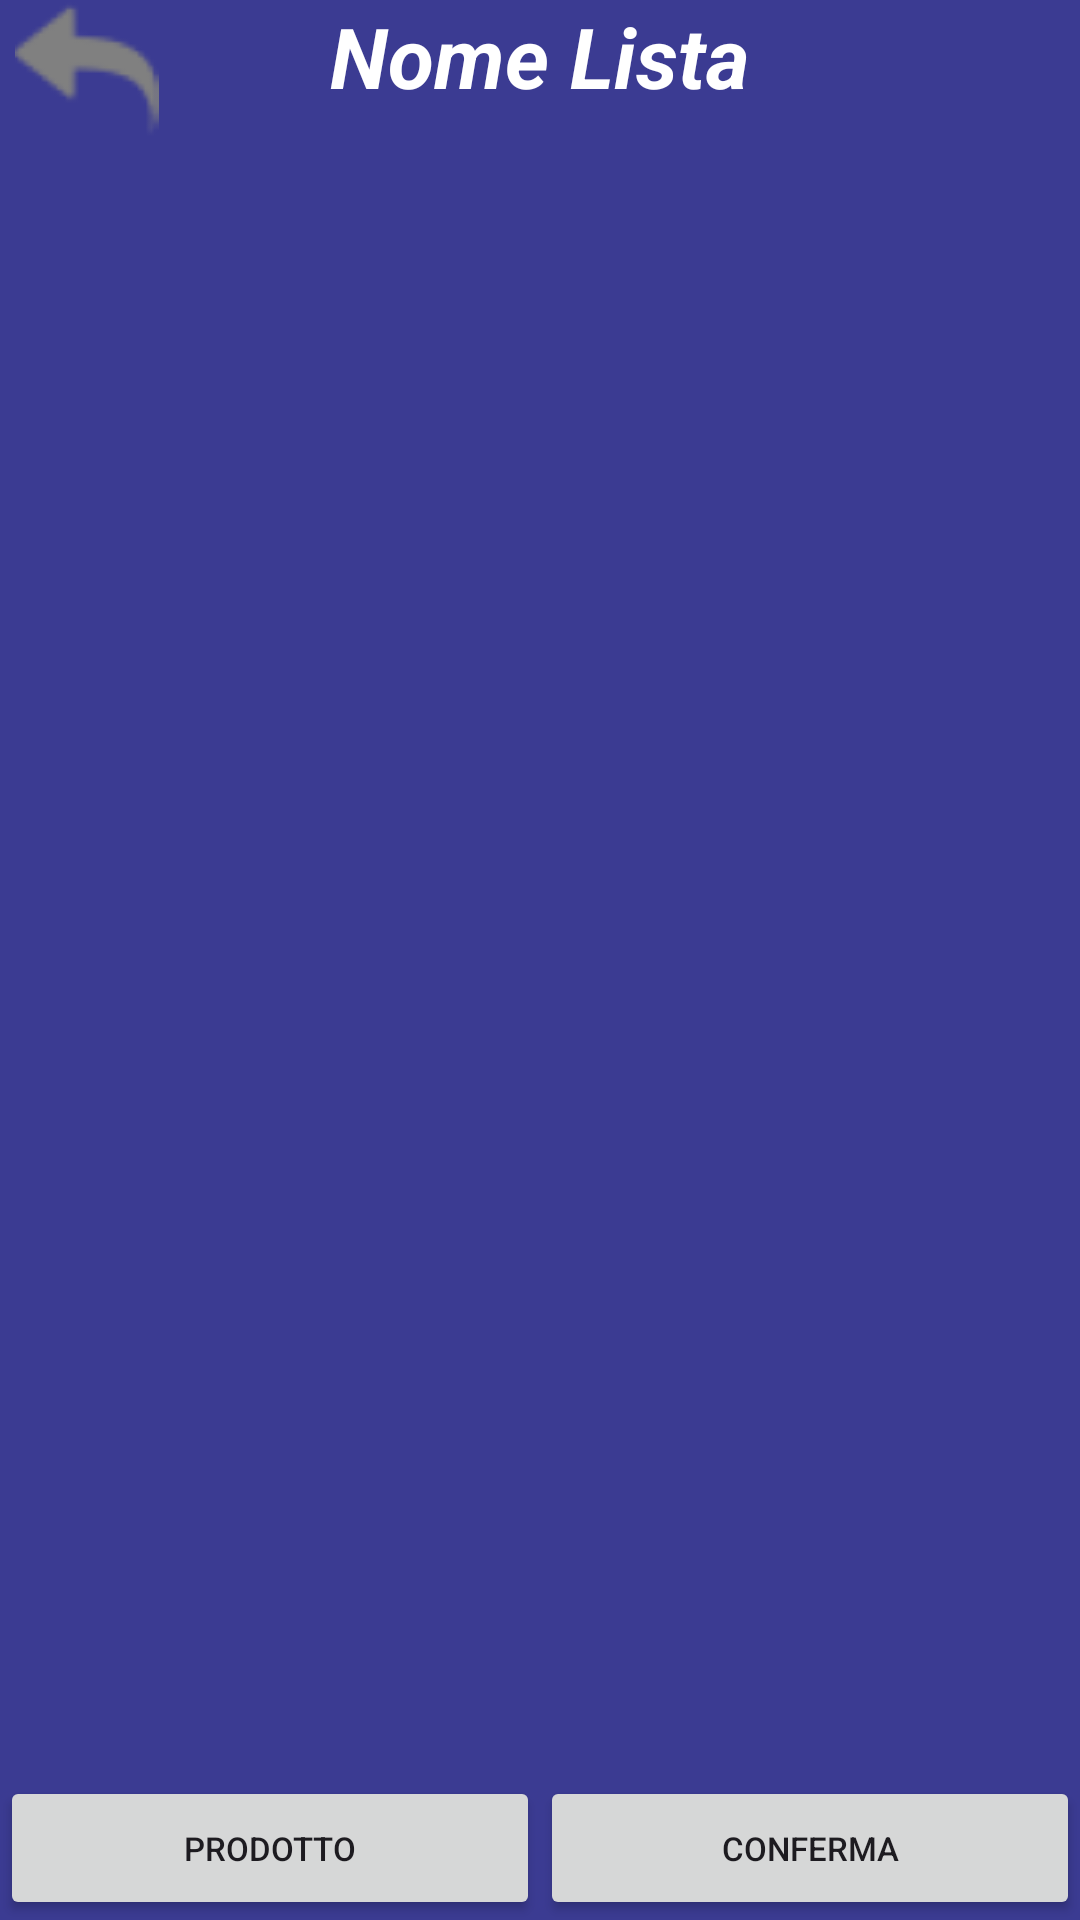

Write the Android layout XML for this screen, with the resource values it uses.
<!-- AndroidManifest.xml: application theme Theme.ShoppingList -->
<!-- res/layout/activity_creation_list.xml -->
<?xml version="1.0" encoding="utf-8"?>
<androidx.constraintlayout.widget.ConstraintLayout
    xmlns:android="http://schemas.android.com/apk/res/android"
    xmlns:app="http://schemas.android.com/apk/res-auto"
    xmlns:tools="http://schemas.android.com/tools"
    android:layout_width="match_parent"
    android:layout_height="match_parent"
    android:background="@color/lavender"
    android:orientation="vertical">

    <androidx.constraintlayout.widget.Guideline
        android:id="@+id/guideline_horizontal"
        android:layout_width="wrap_content"
        android:layout_height="wrap_content"
        android:orientation="horizontal"
        app:layout_constraintGuide_percent="0.8" />

    <TextView
        android:id="@+id/textView_list"
        android:layout_width="wrap_content"
        android:layout_height="wrap_content"
        android:text="@string/nome_lista"
        android:textColor="@color/white"
        android:textSize="28sp"
        android:textStyle="bold|italic"
        app:layout_constraintEnd_toEndOf="parent"
        app:layout_constraintStart_toStartOf="parent"
        app:layout_constraintTop_toTopOf="parent"
        app:layout_constraintBottom_toTopOf="@id/recycler_view_products"
        app:layout_constraintHorizontal_bias="0.5"
        app:layout_constraintVertical_bias="0.3" />

    <androidx.recyclerview.widget.RecyclerView
        android:id="@+id/recycler_view_products"
        android:layout_width="0dp"
        android:layout_height="0dp"
        android:layout_marginTop="30dp"
        android:layout_marginBottom="30dp"
        app:layout_constraintBottom_toTopOf="@id/button_save_list"
        app:layout_constraintEnd_toEndOf="parent"
        app:layout_constraintStart_toStartOf="parent"
        app:layout_constraintTop_toBottomOf="@id/textView_list" />

    <ImageView
        android:id="@+id/imageView4"
        android:layout_width="wrap_content"
        android:layout_height="wrap_content"
        android:layout_marginStart="5dp"
        android:contentDescription="@string/todo"
        android:onClick="goBackMainActivityFromCreation"
        app:layout_constraintStart_toStartOf="parent"
        app:layout_constraintTop_toTopOf="parent"
        android:clickable="true"
        app:srcCompat="@drawable/ic_go_back"
        android:focusable="true" />

    <Button
        android:id="@+id/button_product"
        android:layout_width="0dp"
        android:layout_height="wrap_content"
        android:onClick="startNewProductActivity"
        android:text="@string/prodotto"
        android:textSize="11sp"
        app:layout_constraintBottom_toBottomOf="parent"
        app:layout_constraintEnd_toStartOf="@id/button_save_list"
        app:layout_constraintStart_toStartOf="parent"
        app:layout_constraintHorizontal_bias="0.5" />

    <Button
        android:id="@+id/button_save_list"
        android:layout_width="0dp"
        android:layout_height="wrap_content"
        android:text="@string/conferma"
        android:textSize="11sp"
        android:onClick="saveList"
        app:layout_constraintBottom_toBottomOf="parent"
        app:layout_constraintEnd_toEndOf="parent"
        app:layout_constraintStart_toEndOf="@id/button_product"
        app:layout_constraintHorizontal_bias="0.5" />

</androidx.constraintlayout.widget.ConstraintLayout>
<!-- resources referenced by this layout -->
<resources>
  <color name="lavender">#3B3B92</color>
  <color name="white">#FFFFFFFF</color>
  <!-- drawable ic_go_back: png bitmap (drawable, 1933 bytes) -->
  <string name="conferma">Conferma</string>
  <string name="nome_lista">Nome Lista</string>
  <string name="prodotto">Prodotto</string>
  <string name="todo">TODO</string>
  <style name="Theme.ShoppingList" parent="Base.Theme.ShoppingList" />
  <style name="Base.Theme.ShoppingList" parent="Theme.Material3.DayNight.NoActionBar">
          
          
      </style>
</resources>
